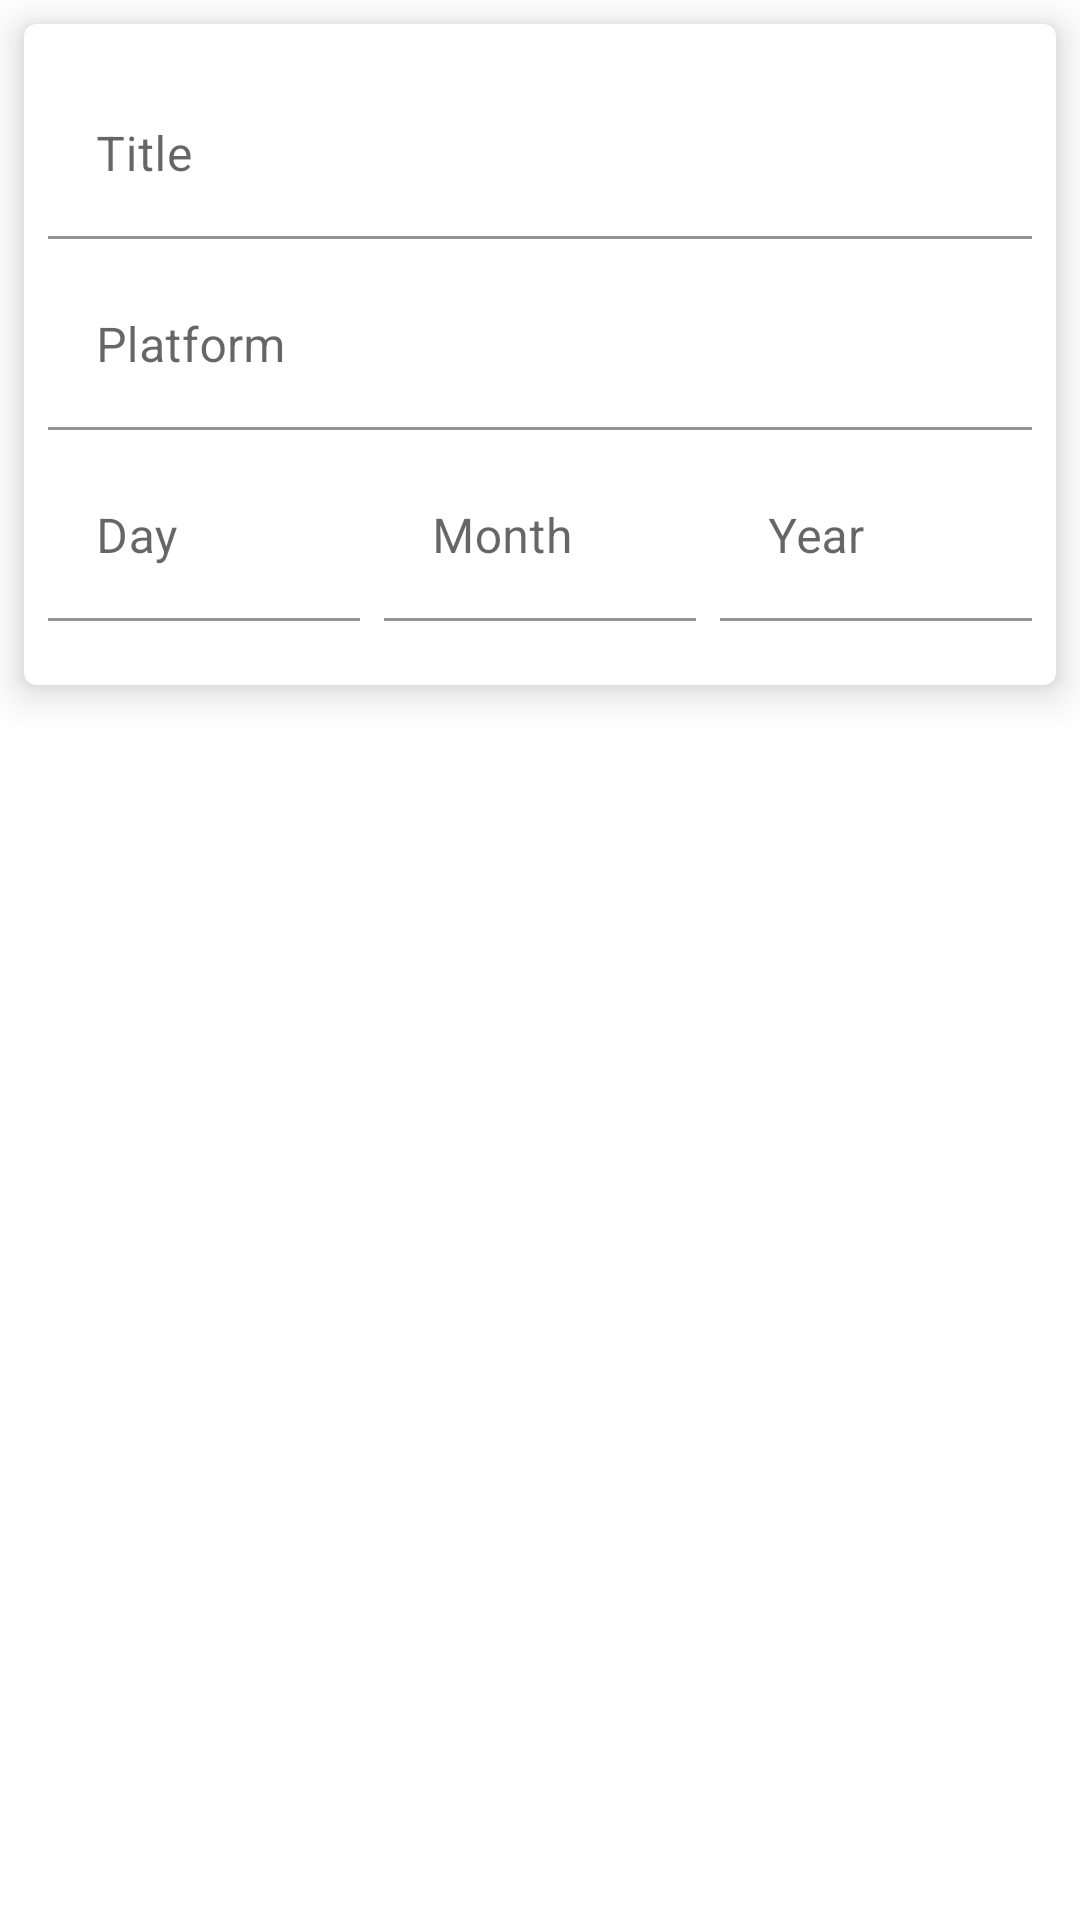

Produce the Android XML layout that renders to this screen, including the resource entries it uses.
<!-- AndroidManifest.xml: application theme AppTheme -->
<!-- res/layout/content_add.xml -->
<?xml version="1.0" encoding="utf-8"?>
<androidx.constraintlayout.widget.ConstraintLayout xmlns:android="http://schemas.android.com/apk/res/android"
    xmlns:app="http://schemas.android.com/apk/res-auto"
    xmlns:tools="http://schemas.android.com/tools"
    android:layout_width="match_parent"
    android:layout_height="match_parent"
    android:background="@color/colorBackgroundDark"
    app:layout_behavior="@string/appbar_scrolling_view_behavior"
    tools:context=".ui.add.AddActivity"
    tools:showIn="@layout/activity_add">

    <com.google.android.material.card.MaterialCardView
        android:id="@+id/cardAdd"
        android:layout_width="match_parent"
        android:layout_height="0dp"
        android:layout_marginStart="8dp"
        android:layout_marginTop="8dp"
        android:layout_marginEnd="8dp"
        app:cardElevation="8dp"
        app:layout_constraintEnd_toEndOf="parent"
        app:layout_constraintStart_toStartOf="parent"
        app:layout_constraintTop_toTopOf="parent">

        <androidx.constraintlayout.widget.ConstraintLayout
            android:layout_width="match_parent"
            android:layout_height="match_parent"
            android:paddingBottom="16dp">

            <com.google.android.material.textfield.TextInputLayout
                android:id="@+id/tilTitle"
                android:layout_width="0dp"
                android:layout_height="wrap_content"
                android:layout_marginStart="8dp"
                android:layout_marginTop="16dp"
                android:layout_marginEnd="8dp"
                app:layout_constraintEnd_toEndOf="parent"
                app:layout_constraintStart_toStartOf="parent"
                app:layout_constraintTop_toTopOf="parent">

                <com.google.android.material.textfield.TextInputEditText
                    android:id="@+id/etTitle"
                    android:layout_width="match_parent"
                    android:layout_height="wrap_content"
                    android:background="@android:color/white"
                    android:hint="@string/title" />

            </com.google.android.material.textfield.TextInputLayout>

            <com.google.android.material.textfield.TextInputLayout
                android:id="@+id/tilPlatofrm"
                android:layout_width="0dp"
                android:layout_height="wrap_content"
                android:layout_marginStart="8dp"
                android:layout_marginTop="8dp"
                android:layout_marginEnd="8dp"
                app:layout_constraintEnd_toEndOf="parent"
                app:layout_constraintStart_toStartOf="parent"
                app:layout_constraintTop_toBottomOf="@+id/tilTitle">

                <com.google.android.material.textfield.TextInputEditText
                    android:id="@+id/etPlatform"
                    android:layout_width="match_parent"
                    android:layout_height="wrap_content"
                    android:background="@android:color/white"
                    android:hint="@string/platform" />
            </com.google.android.material.textfield.TextInputLayout>

            <com.google.android.material.textfield.TextInputLayout
                android:id="@+id/tilDay"
                android:layout_width="0dp"
                android:layout_height="wrap_content"
                android:layout_marginStart="8dp"
                android:layout_marginTop="8dp"
                app:layout_constraintEnd_toStartOf="@+id/tilMonth"
                app:layout_constraintStart_toStartOf="parent"
                app:layout_constraintTop_toBottomOf="@+id/tilPlatofrm">

                <com.google.android.material.textfield.TextInputEditText
                    android:id="@+id/etDay"
                    android:layout_width="match_parent"
                    android:layout_height="wrap_content"
                    android:background="@android:color/white"
                    android:hint="@string/day" />
            </com.google.android.material.textfield.TextInputLayout>

            <com.google.android.material.textfield.TextInputLayout
                android:id="@+id/tilMonth"
                android:layout_width="0dp"
                android:layout_height="61dp"
                android:layout_marginStart="8dp"
                android:layout_marginTop="8dp"
                app:layout_constraintEnd_toStartOf="@+id/tilYear"
                app:layout_constraintStart_toEndOf="@+id/tilDay"
                app:layout_constraintTop_toBottomOf="@+id/tilPlatofrm">

                <com.google.android.material.textfield.TextInputEditText
                    android:id="@+id/etMonth"
                    android:layout_width="match_parent"
                    android:layout_height="wrap_content"
                    android:background="@android:color/white"
                    android:hint="@string/month" />
            </com.google.android.material.textfield.TextInputLayout>

            <com.google.android.material.textfield.TextInputLayout
                android:id="@+id/tilYear"
                android:layout_width="0dp"
                android:layout_height="wrap_content"
                android:layout_marginStart="8dp"
                android:layout_marginTop="8dp"
                android:layout_marginEnd="8dp"
                app:layout_constraintEnd_toEndOf="parent"
                app:layout_constraintStart_toEndOf="@+id/tilMonth"
                app:layout_constraintTop_toBottomOf="@+id/tilPlatofrm">

                <com.google.android.material.textfield.TextInputEditText
                    android:id="@+id/etYear"
                    android:layout_width="match_parent"
                    android:layout_height="wrap_content"
                    android:background="@android:color/white"
                    android:hint="@string/year" />
            </com.google.android.material.textfield.TextInputLayout>

        </androidx.constraintlayout.widget.ConstraintLayout>
    </com.google.android.material.card.MaterialCardView>


</androidx.constraintlayout.widget.ConstraintLayout>
<!-- res/layout/activity_add.xml (included above) -->
<?xml version="1.0" encoding="utf-8"?>
<androidx.coordinatorlayout.widget.CoordinatorLayout xmlns:android="http://schemas.android.com/apk/res/android"
    xmlns:app="http://schemas.android.com/apk/res-auto"
    xmlns:tools="http://schemas.android.com/tools"
    android:layout_width="match_parent"
    android:layout_height="match_parent"
    tools:context=".ui.AddActivity">

    <com.google.android.material.appbar.AppBarLayout
        android:layout_width="match_parent"
        android:layout_height="wrap_content"
        android:theme="@style/AppTheme.AppBarOverlay">

        <androidx.appcompat.widget.Toolbar
            android:id="@+id/toolbar"
            android:layout_width="match_parent"
            android:layout_height="?attr/actionBarSize"
            android:background="?attr/colorPrimary"
            app:popupTheme="@style/AppTheme.PopupOverlay" />

    </com.google.android.material.appbar.AppBarLayout>

    <include layout="@layout/content_add" />

    <com.google.android.material.floatingactionbutton.FloatingActionButton
        android:id="@+id/fab"
        android:layout_width="wrap_content"
        android:layout_height="wrap_content"
        android:layout_gravity="bottom|end"
        android:layout_margin="@dimen/fab_margin"
        android:backgroundTint="@color/colorPrimaryDark"
        app:backgroundTint="@color/colorPrimaryDark"
        app:srcCompat="@android:drawable/ic_menu_save"
        app:tint="@android:color/white" />

</androidx.coordinatorlayout.widget.CoordinatorLayout>
<!-- resources referenced by this layout -->
<resources>
  <string name="day">Day</string>
  <string name="month">Month</string>
  <string name="platform">Platform</string>
  <string name="title">Title</string>
  <string name="year">Year</string>
  <style name="AppTheme.AppBarOverlay" parent="ThemeOverlay.AppCompat.Dark.ActionBar" />
  <style name="AppTheme.PopupOverlay" parent="ThemeOverlay.AppCompat.Light" />
  <style name="AppTheme" parent="Theme.MaterialComponents.Light.DarkActionBar">
          
          <item name="colorPrimary">@color/colorPrimary</item>
          <item name="colorPrimaryDark">@color/colorPrimaryDark</item>
          <item name="colorAccent">@color/colorAccent</item>
      </style>
  <!-- not gathered from this repository: default colours our renderer supplied (Android Studio template values) -->
  <color name="colorPrimary">#FF6200EE</color>
  <color name="colorPrimaryDark">#FF3700B3</color>
  <color name="colorAccent">#FF03DAC5</color>
</resources>
